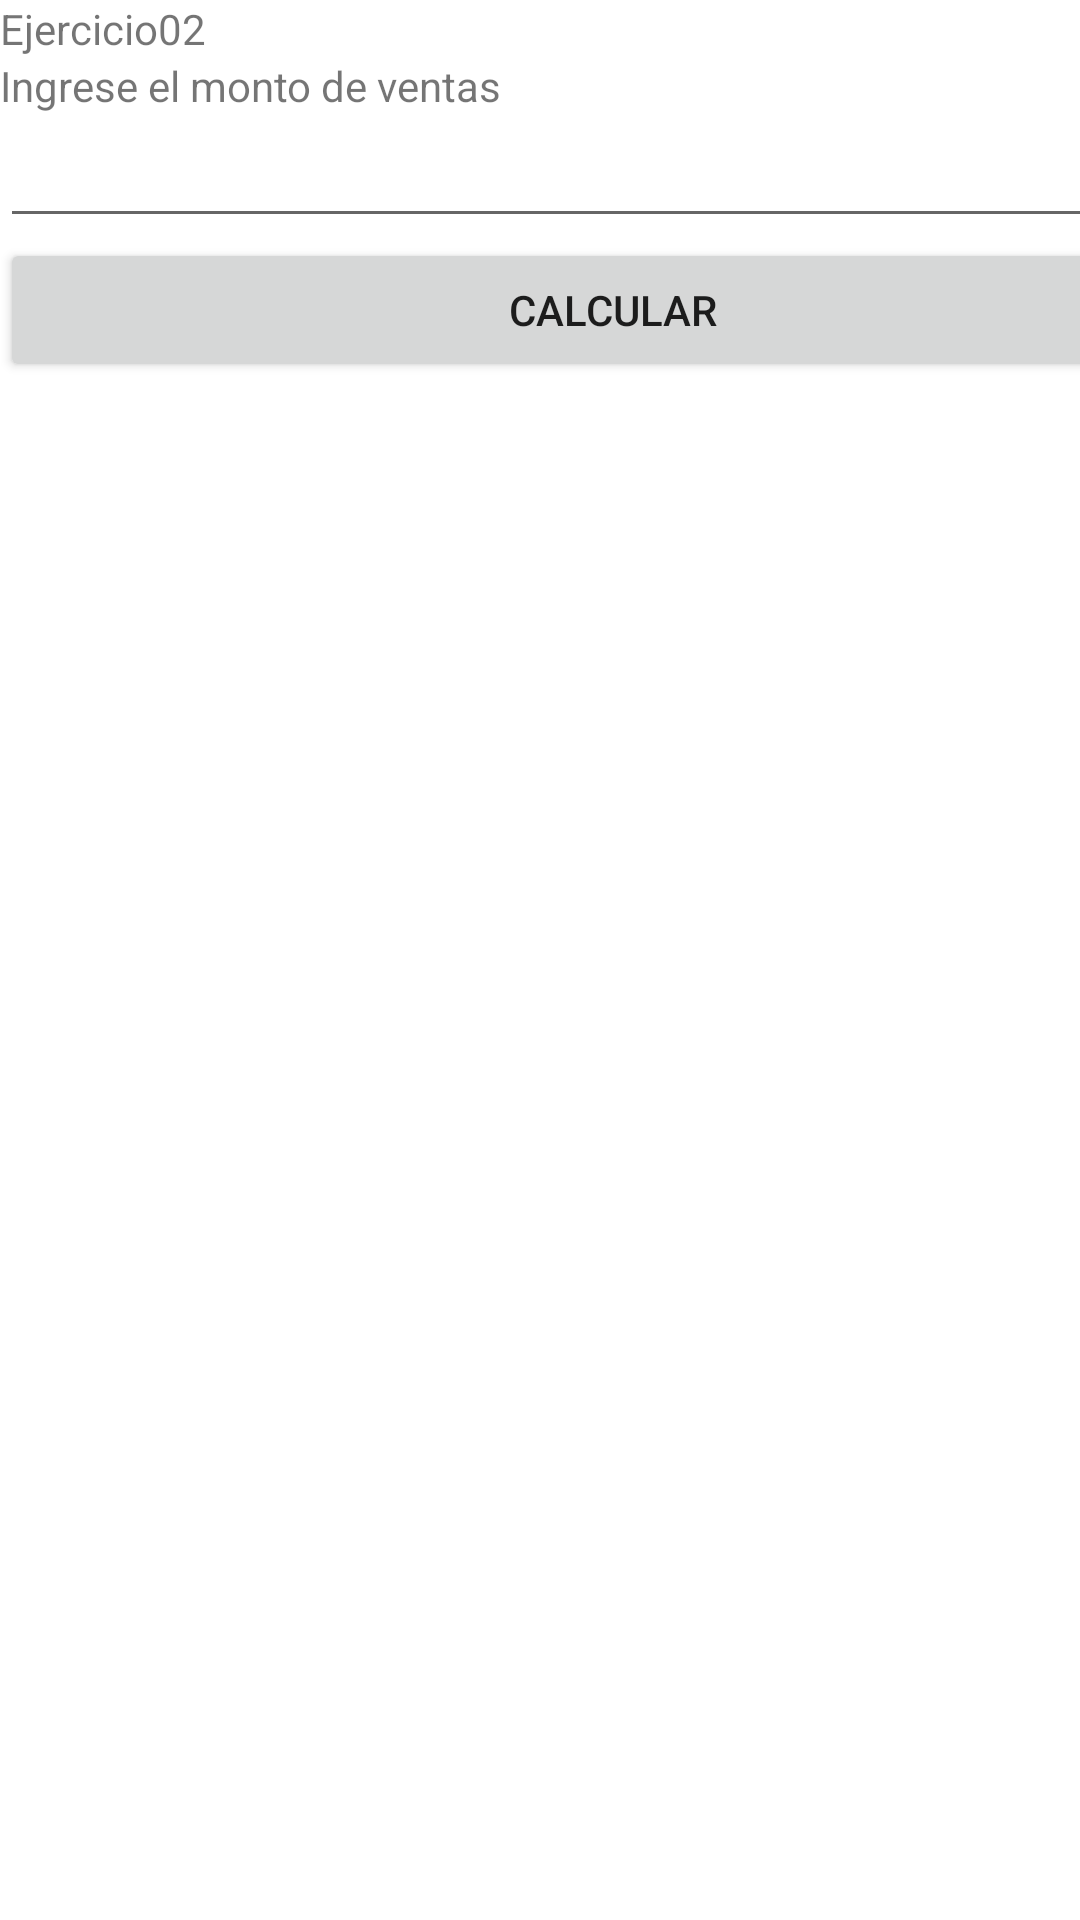

Write the Android layout XML for this screen, with the resource values it uses.
<!-- AndroidManifest.xml: application theme Theme.TareaT002 -->
<!-- res/layout/activity_ejercicio02.xml -->
<?xml version="1.0" encoding="utf-8"?>
<androidx.constraintlayout.widget.ConstraintLayout xmlns:android="http://schemas.android.com/apk/res/android"
    xmlns:app="http://schemas.android.com/apk/res-auto"
    xmlns:tools="http://schemas.android.com/tools"
    android:layout_width="match_parent"
    android:layout_height="match_parent"
    tools:context=".Ejercicio02">

    <LinearLayout
        android:layout_width="409dp"
        android:layout_height="729dp"
        android:orientation="vertical"
        tools:layout_editor_absoluteX="1dp"
        tools:layout_editor_absoluteY="1dp">

        <TextView
            android:id="@+id/textView5"
            android:layout_width="match_parent"
            android:layout_height="wrap_content"
            android:text="Ejercicio02" />

        <TextView
            android:id="@+id/textView6"
            android:layout_width="match_parent"
            android:layout_height="wrap_content"
            android:text="Ingrese el monto de ventas" />

        <EditText
            android:id="@+id/txtMonto"
            android:layout_width="match_parent"
            android:layout_height="wrap_content"
            android:ems="10"
            android:inputType="number" />

        <Button
            android:id="@+id/btnCalcular2"
            android:layout_width="match_parent"
            android:layout_height="wrap_content"
            android:text="calcular" />

        <TextView
            android:id="@+id/txtRes2"
            android:layout_width="match_parent"
            android:layout_height="wrap_content" />
    </LinearLayout>
</androidx.constraintlayout.widget.ConstraintLayout>
<!-- resources referenced by this layout -->
<resources>
  <style name="Theme.TareaT002" parent="Theme.MaterialComponents.DayNight.DarkActionBar">
          
          <item name="colorPrimary">@color/purple_500</item>
          <item name="colorPrimaryVariant">@color/purple_700</item>
          <item name="colorOnPrimary">@color/white</item>
          
          <item name="colorSecondary">@color/teal_200</item>
          <item name="colorSecondaryVariant">@color/teal_700</item>
          <item name="colorOnSecondary">@color/black</item>
          
          <item name="android:statusBarColor">?attr/colorPrimaryVariant</item>
          
      </style>
  <!-- not gathered from this repository: default colours our renderer supplied (Android Studio template values) -->
  <color name="purple_500">#FF6200EE</color>
  <color name="purple_700">#FF3700B3</color>
  <color name="teal_200">#FF03DAC5</color>
  <color name="teal_700">#FF018786</color>
  <color name="black">#FF000000</color>
  <color name="white">#FFFFFFFF</color>
</resources>
